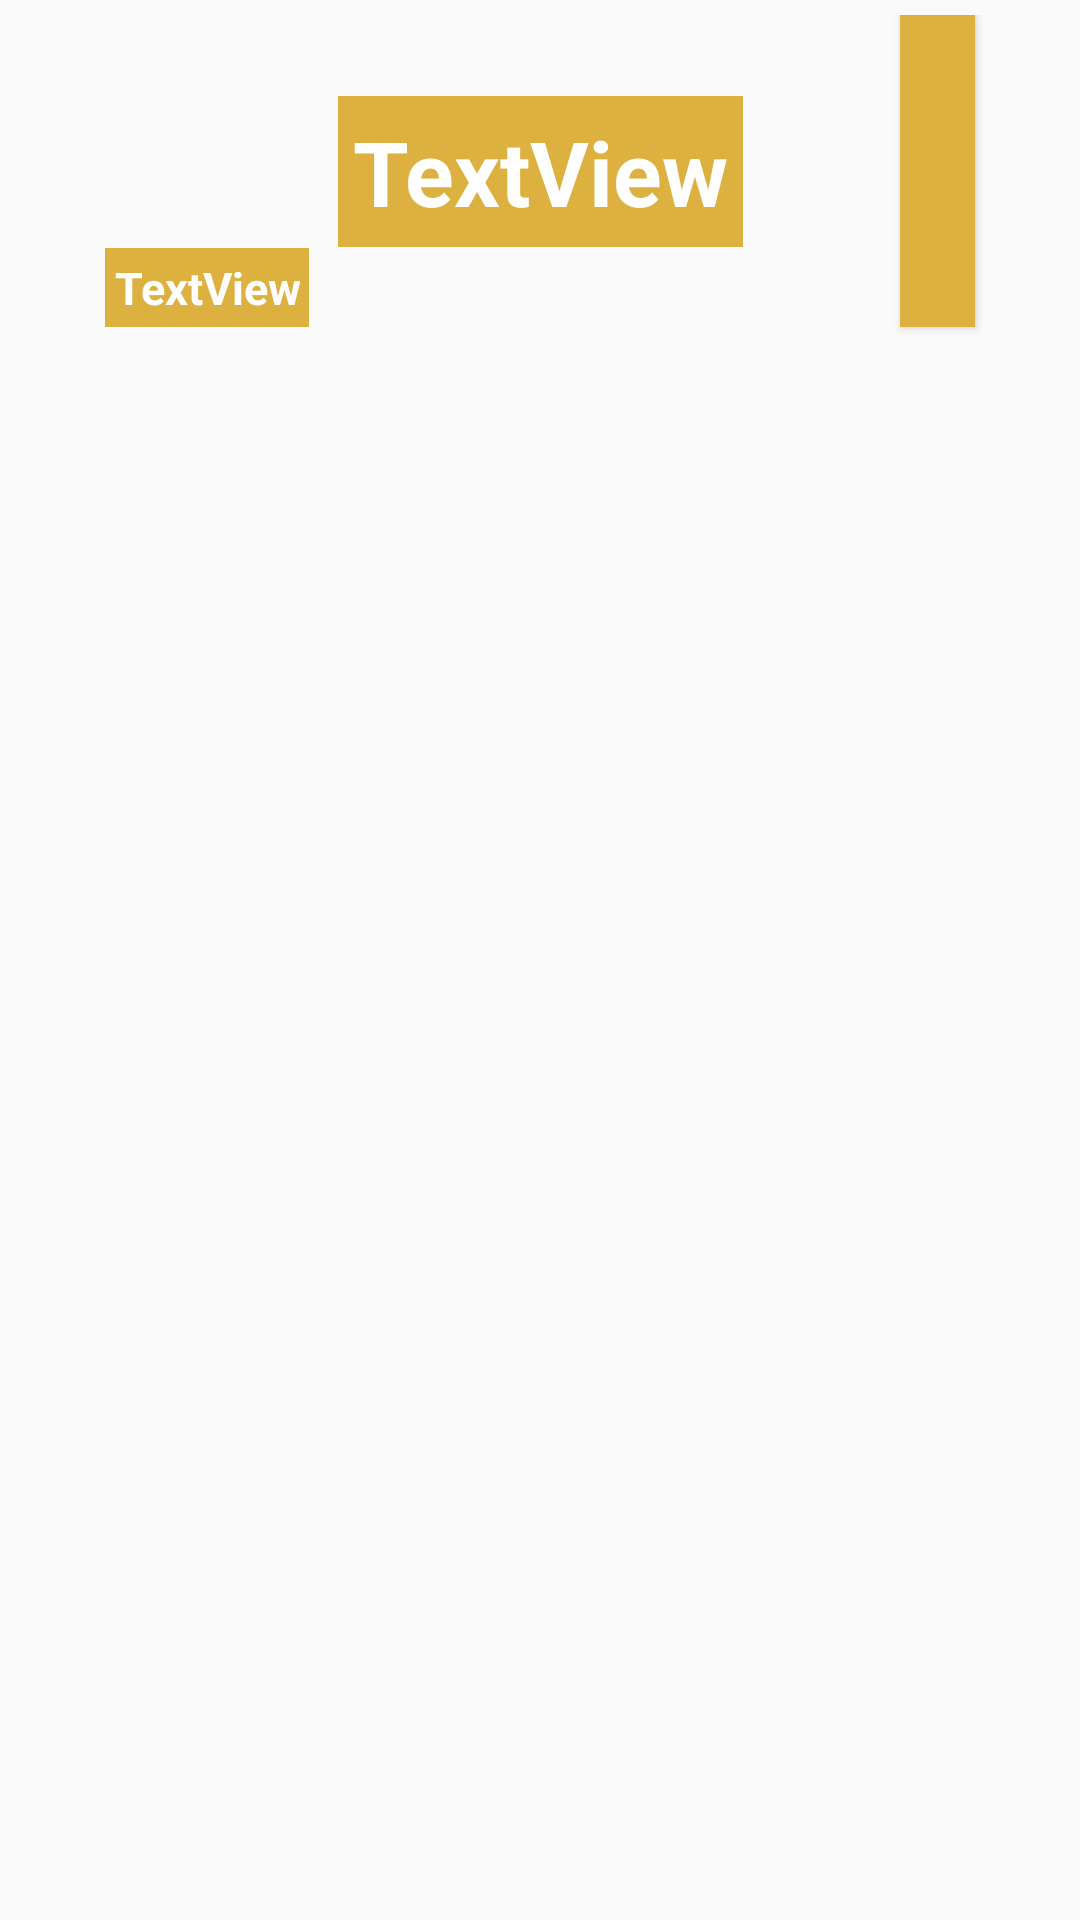

Layout XML and referenced resources for this Android screen:
<!-- AndroidManifest.xml: application theme AppTheme -->
<!-- res/layout/card_home.xml -->
<?xml version="1.0" encoding="utf-8"?>
<androidx.constraintlayout.widget.ConstraintLayout xmlns:android="http://schemas.android.com/apk/res/android"
    android:layout_width="match_parent"
    android:layout_height="wrap_content"
    android:padding="5dp"
    xmlns:app="http://schemas.android.com/apk/res-auto"
    xmlns:tools="http://schemas.android.com/tools">

    <ImageView
        android:id="@+id/image_of_location_home"
        android:layout_width="match_parent"
        android:layout_height="104dp"
        android:layout_marginStart="30dp"
        android:layout_marginLeft="30dp"
        android:layout_marginTop="10dp"
        android:layout_marginEnd="30dp"
        android:layout_marginRight="30dp"
        android:scaleType="centerCrop"
        app:layout_constraintEnd_toEndOf="parent"
        app:layout_constraintStart_toStartOf="parent"
        app:layout_constraintTop_toBottomOf="@+id/enjoyWithUs"
        app:srcCompat="@drawable/ic_launcher_background"
        tools:ignore="UnknownIdInLayout,VectorDrawableCompat"
        tools:srcCompat="@drawable/ic_launcher_background" />

    <TextView
        android:id="@+id/cityHome"
        android:layout_width="wrap_content"
        android:layout_height="wrap_content"
        android:text="TextView"
        android:textStyle="bold"
        android:textColor="#FFF"
        android:textSize="15dp"
        android:padding="3dp"
        android:gravity="center"
        android:background="#DDB140"
        app:layout_constraintBottom_toBottomOf="@+id/image_of_location_home"
        app:layout_constraintStart_toStartOf="@+id/image_of_location_home" />

    <TextView
        android:id="@+id/titleHome"
        android:layout_width="wrap_content"
        android:layout_height="wrap_content"
        android:text="TextView"
        android:textStyle="bold"
        android:textColor="#FFF"
        android:textSize="30dp"
        android:gravity="center"
        android:padding="5dp"
        android:background="#DDB140"
        app:layout_constraintBottom_toBottomOf="@+id/image_of_location_home"
        app:layout_constraintEnd_toEndOf="@+id/image_of_location_home"
        app:layout_constraintStart_toStartOf="@+id/image_of_location_home"
        app:layout_constraintTop_toTopOf="@+id/image_of_location_home" />

    <Button
        android:id="@+id/buttonGo"
        android:layout_width="25dp"
        android:gravity="center"
        android:layout_height="104dp"
        android:drawableLeft="@drawable/forward"
        android:background="#DDB140"
        app:layout_constraintBottom_toBottomOf="@+id/image_of_location_home"
        app:layout_constraintEnd_toEndOf="@+id/image_of_location_home"
        app:layout_constraintTop_toTopOf="@+id/image_of_location_home" />

</androidx.constraintlayout.widget.ConstraintLayout>
<!-- resources referenced by this layout -->
<resources>
  <style name="AppTheme" parent="Theme.AppCompat.Light.NoActionBar">
          
          <item name="colorPrimary">@color/colorPrimary</item>
          <item name="colorPrimaryDark">@color/colorPrimaryDark</item>
          <item name="colorAccent">@color/colorAccent</item>
          <item name="android:textColorHint">@color/colorMuted</item>
      </style>
  <color name="colorPrimary">#6200EE</color>
  <color name="colorPrimaryDark">#3700B3</color>
  <color name="colorAccent">#03DAC5</color>
  <color name="colorMuted">#696969</color>
</resources>
